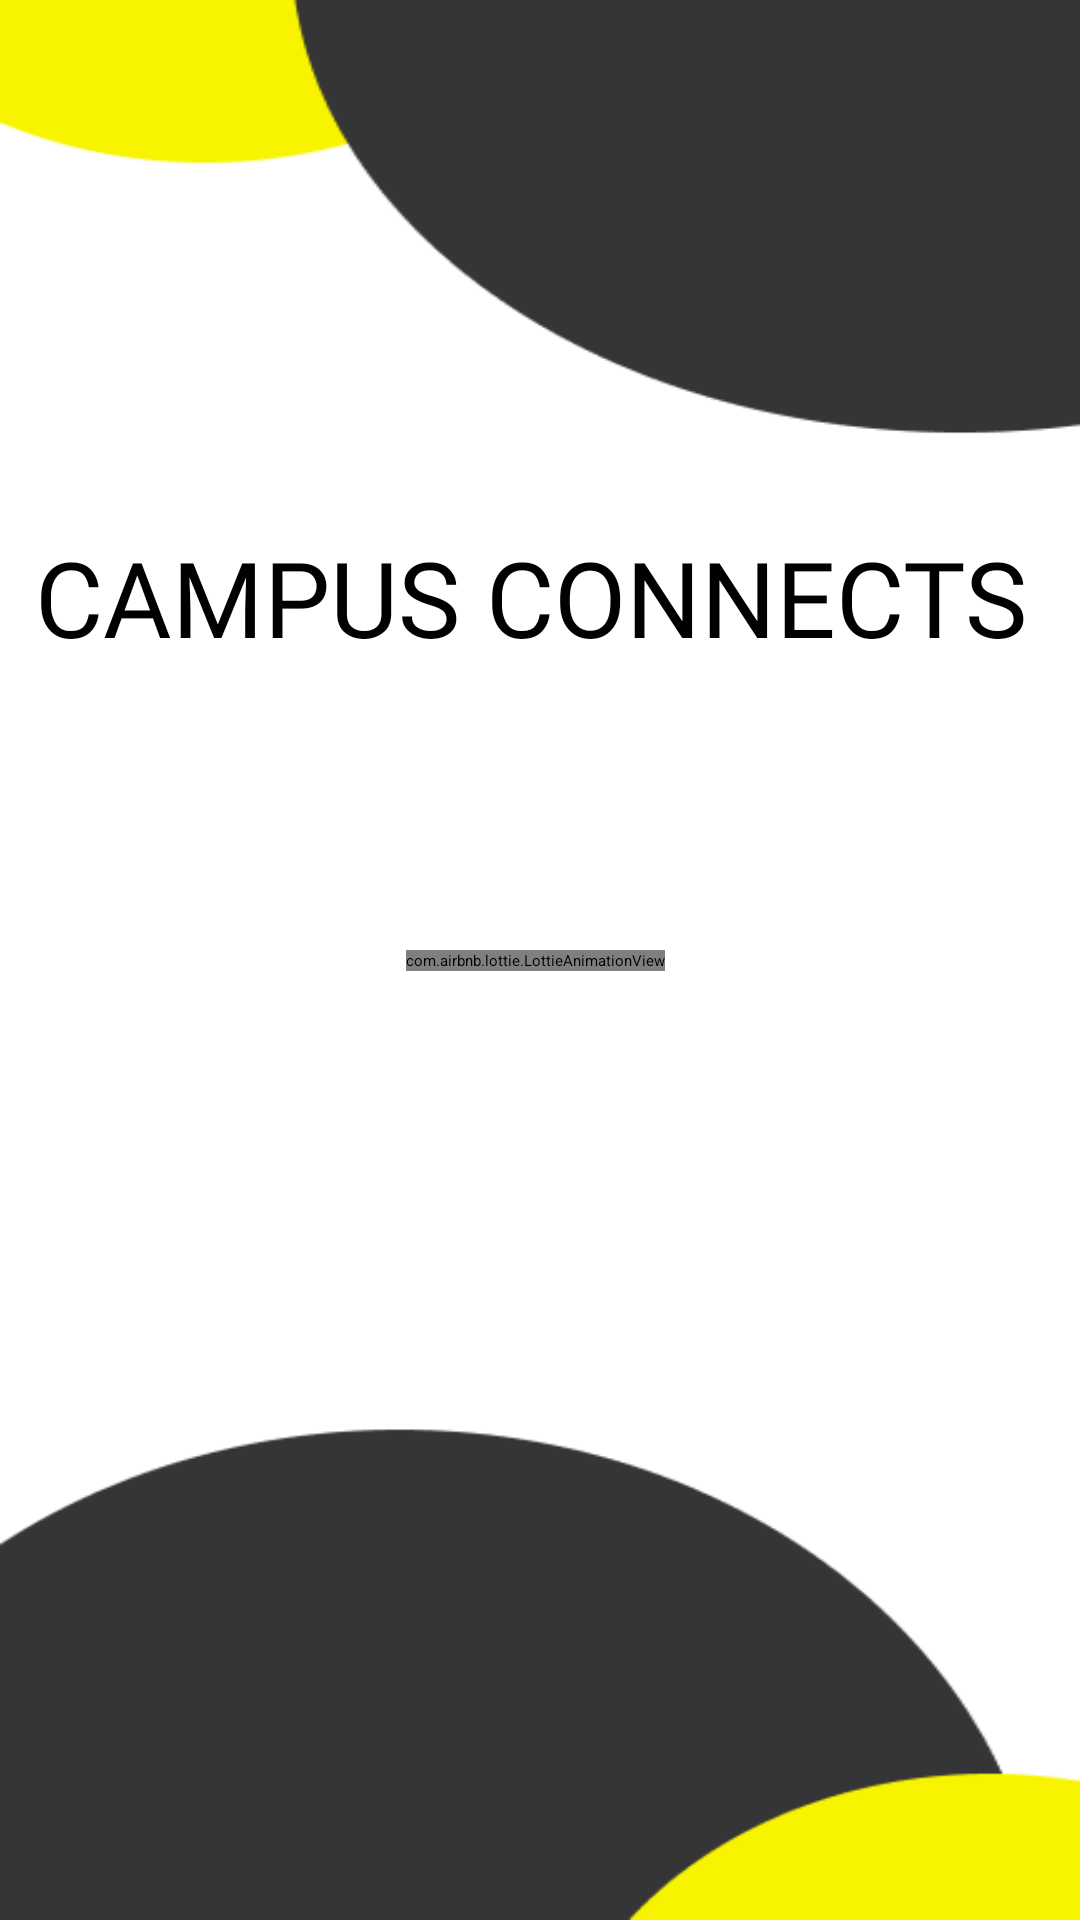

Android layout source for this screen:
<!-- AndroidManifest.xml: application theme Theme.Notice_App -->
<!-- res/layout/activity_main.xml -->
<?xml version="1.0" encoding="utf-8"?>
<androidx.constraintlayout.widget.ConstraintLayout xmlns:android="http://schemas.android.com/apk/res/android"
    xmlns:app="http://schemas.android.com/apk/res-auto"
    xmlns:tools="http://schemas.android.com/tools"
    android:id="@+id/main"
    android:layout_width="match_parent"
    android:layout_height="match_parent"
    tools:context=".MainActivity"
    android:background="@drawable/splash">

    <TextView
        android:id="@+id/textView10"
        android:layout_width="wrap_content"
        android:layout_height="wrap_content"
        android:fontFamily="@font/font4"
        android:text="CAMPUS CONNECTS"
        android:textSize="35sp"
        android:textColor="@color/black"
        app:layout_constraintBottom_toBottomOf="parent"
        app:layout_constraintEnd_toEndOf="parent"
        app:layout_constraintHorizontal_bias="0.398"
        app:layout_constraintStart_toStartOf="parent"
        app:layout_constraintTop_toTopOf="parent"
        app:layout_constraintVertical_bias="0.296" />



    <com.airbnb.lottie.LottieAnimationView
        android:id="@+id/animation_view"
        android:layout_width="wrap_content"
        android:layout_height="wrap_content"
        app:layout_constraintBottom_toBottomOf="parent"
        app:layout_constraintEnd_toEndOf="parent"
        app:layout_constraintHorizontal_bias="0.495"
        app:layout_constraintStart_toStartOf="parent"
        app:layout_constraintTop_toTopOf="parent"
        app:lottie_autoPlay="true"
        app:lottie_loop="true"
        app:lottie_rawRes="@raw/animation" />

</androidx.constraintlayout.widget.ConstraintLayout>
<!-- resources referenced by this layout -->
<resources>
  <color name="black">#FF000000</color>
  <!-- drawable splash: png bitmap (drawable, 8159 bytes) -->
</resources>
